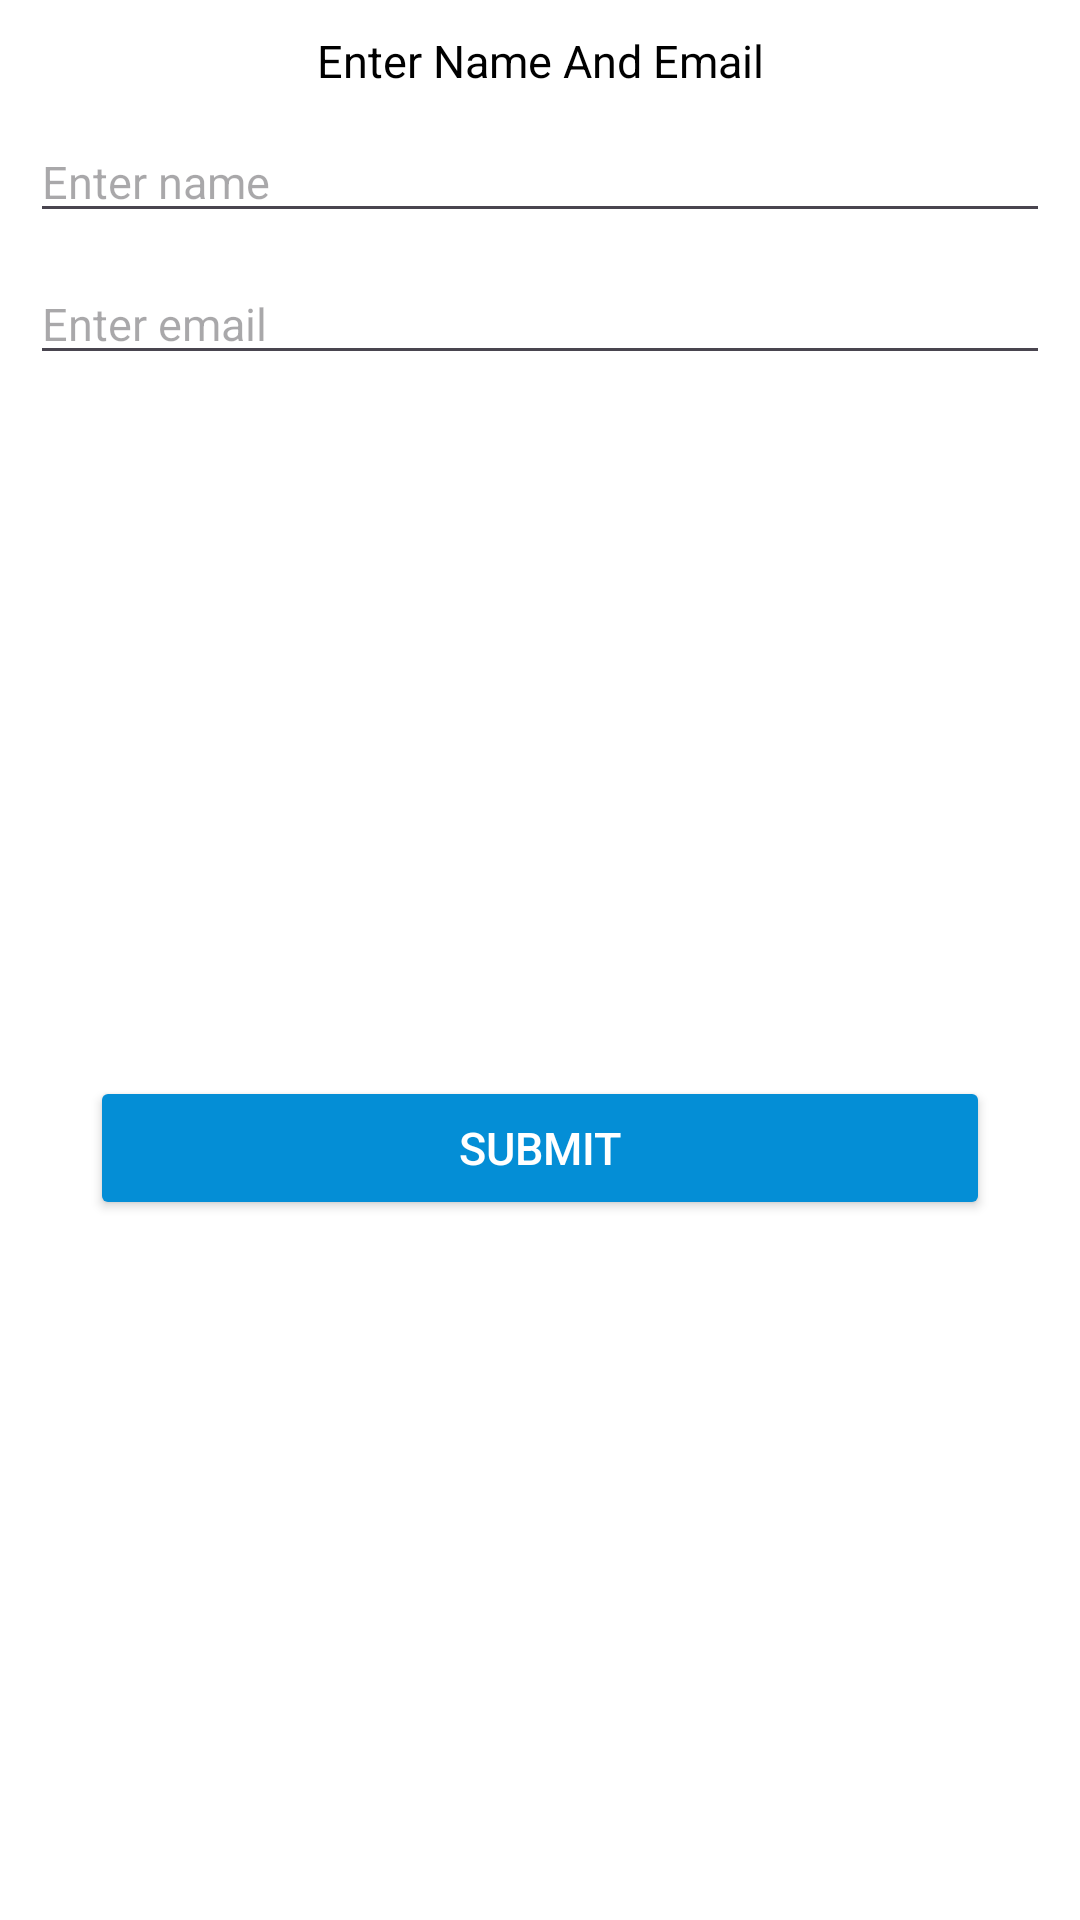

This screen was rendered from an Android layout file. Write that file and the resources it references.
<!-- AndroidManifest.xml: application theme Theme.KnockITRiderApp -->
<!-- res/layout/dialog_name_email.xml -->
<?xml version="1.0" encoding="utf-8"?>
<androidx.constraintlayout.widget.ConstraintLayout xmlns:android="http://schemas.android.com/apk/res/android"
    xmlns:app="http://schemas.android.com/apk/res-auto"
    xmlns:tools="http://schemas.android.com/tools"
    android:background="@color/white"
    android:layout_width="300dp"
    android:layout_height="wrap_content">

    <EditText
        android:id="@+id/name"
        android:layout_width="match_parent"
        android:layout_height="wrap_content"
        android:layout_margin="10dp"
        android:hint="Enter name"
        android:textColor="@color/black"
        android:textSize="15dp"
        app:layout_constraintEnd_toEndOf="parent"
        app:layout_constraintStart_toStartOf="parent"
        app:layout_constraintTop_toBottomOf="@+id/textView12" />

    <androidx.appcompat.widget.AppCompatButton
        android:id="@+id/submit_btn"
        android:layout_width="match_parent"
        android:layout_height="wrap_content"
        android:layout_margin="30dp"
        android:text="Submit"
        android:textColor="@color/white"
        android:backgroundTint="@color/primary"
        android:textSize="15dp"
        app:layout_constraintBottom_toBottomOf="parent"
        app:layout_constraintEnd_toEndOf="parent"
        app:layout_constraintStart_toStartOf="parent"
        app:layout_constraintTop_toBottomOf="@+id/email" />

    <TextView
        android:id="@+id/textView12"
        android:layout_width="wrap_content"
        android:layout_height="wrap_content"
        android:layout_margin="10dp"
        android:text="Enter Name And Email"
        android:textColor="@color/black"
        android:textSize="15dp"
        app:layout_constraintEnd_toEndOf="parent"
        app:layout_constraintStart_toStartOf="parent"
        app:layout_constraintTop_toTopOf="parent" />

    <EditText
        android:id="@+id/email"
        android:layout_width="match_parent"
        android:layout_height="wrap_content"
        android:layout_margin="10dp"
        android:hint="Enter email"
        android:textColor="@color/black"
        android:textSize="15dp"
        app:layout_constraintEnd_toEndOf="parent"
        app:layout_constraintStart_toStartOf="parent"
        app:layout_constraintTop_toBottomOf="@+id/name" />

</androidx.constraintlayout.widget.ConstraintLayout>
<!-- resources referenced by this layout -->
<resources>
  <color name="black">#FF000000</color>
  <color name="primary">#048ED6</color>
  <color name="white">#FFFFFFFF</color>
  <style name="Theme.KnockITRiderApp" parent="Base.Theme.KnockITRiderApp" />
  <style name="Base.Theme.KnockITRiderApp" parent="Theme.Material3.DayNight.NoActionBar">
          <item name="colorPrimary">@color/primary</item>
          <item name="colorPrimaryVariant">@color/primary</item>
          <item name="colorOnPrimary">@color/primary</item>
          
          <item name="colorSecondary">@color/primary</item>
          <item name="colorSecondaryVariant">@color/primary</item>
          <item name="colorOnSecondary">@color/black</item>
          
          <item name="android:statusBarColor" tools:targetApi="l">?attr/colorPrimaryVariant</item>
          
      </style>
</resources>
